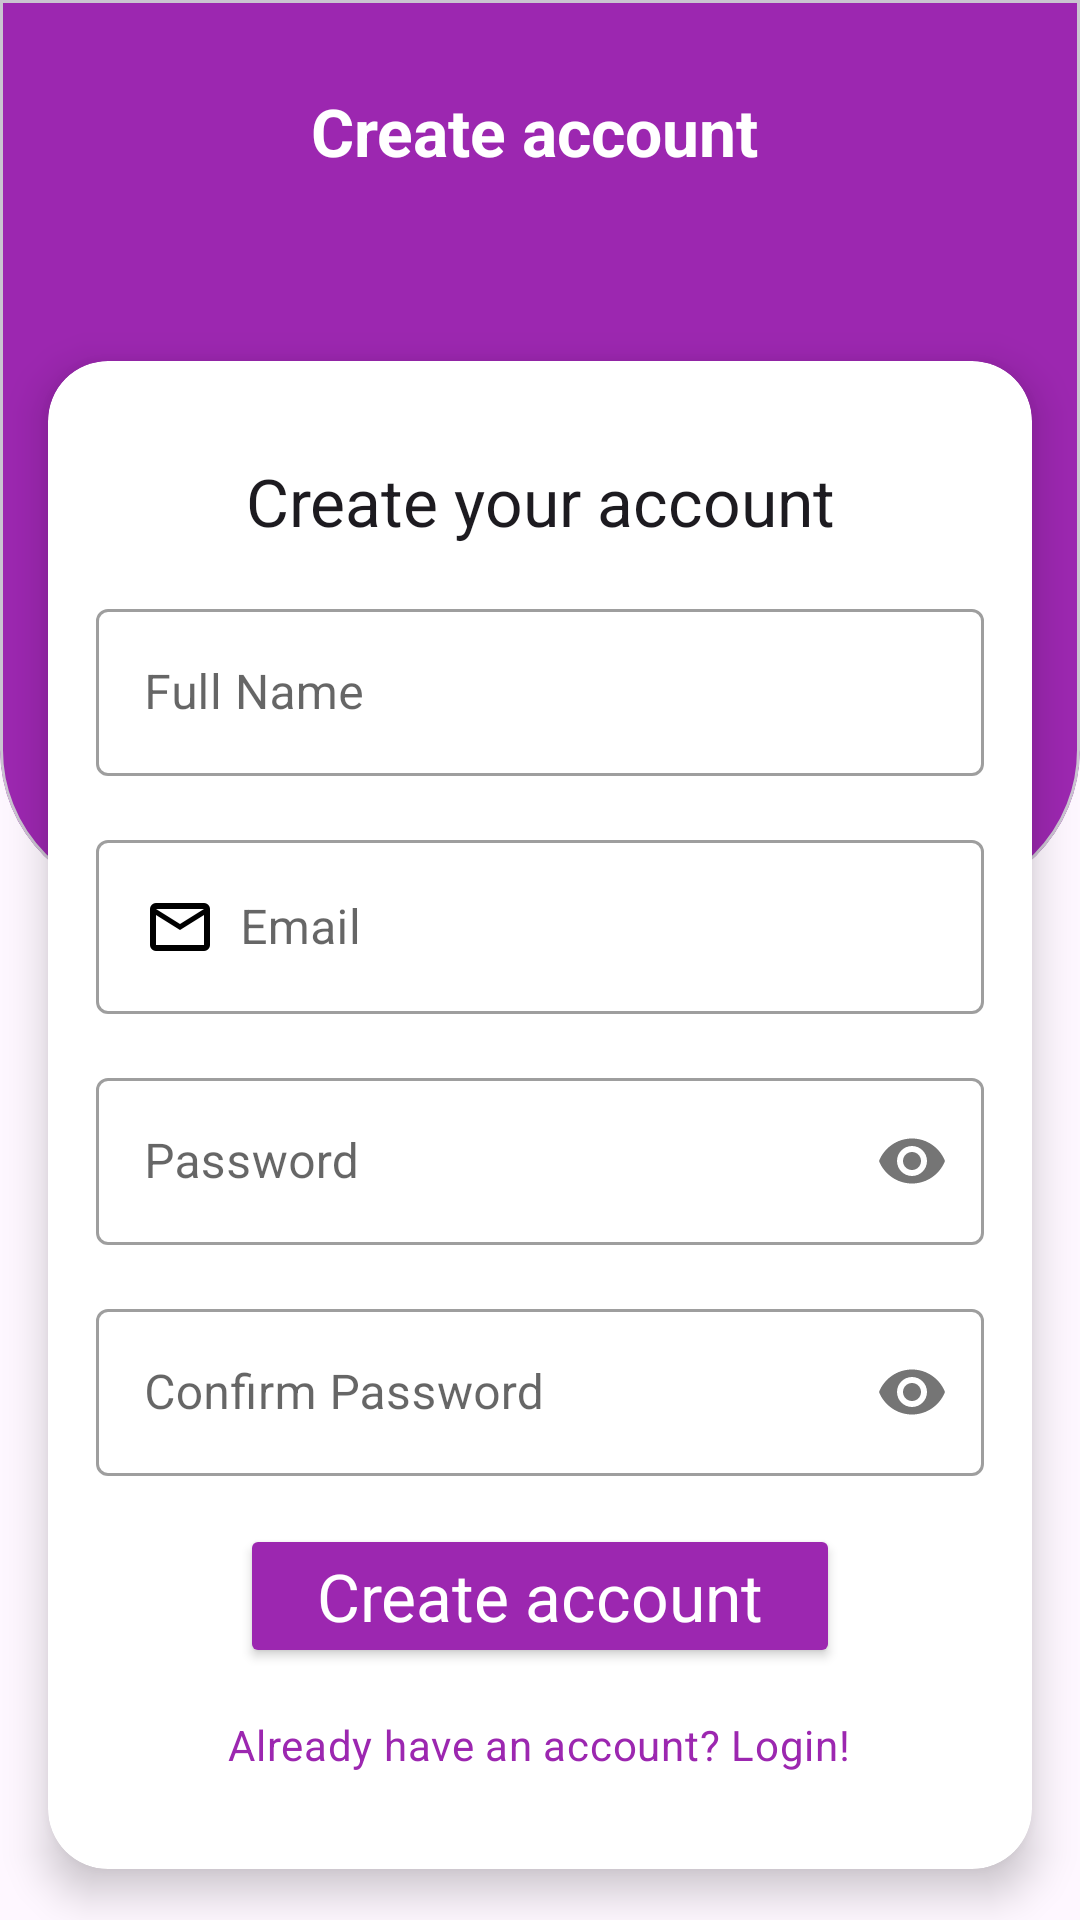

This screen was rendered from an Android layout file. Write that file and the resources it references.
<!-- AndroidManifest.xml: application theme Theme.MusicApp -->
<!-- res/layout/fragment_register.xml -->
<?xml version="1.0" encoding="utf-8"?>
<androidx.constraintlayout.widget.ConstraintLayout xmlns:android="http://schemas.android.com/apk/res/android"
    xmlns:app="http://schemas.android.com/apk/res-auto"
    xmlns:tools="http://schemas.android.com/tools"
    android:layout_width="match_parent"
    android:layout_height="match_parent"
    tools:context=".ui.auth.RegisterFragment">

    <com.google.android.material.card.MaterialCardView
        android:id="@+id/view4"
        android:layout_width="match_parent"
        android:layout_height="300dp"
        app:cardBackgroundColor="@color/purple_500"
        app:layout_constraintEnd_toEndOf="parent"
        app:layout_constraintStart_toStartOf="parent"
        app:layout_constraintTop_toTopOf="parent"
        app:shapeAppearanceOverlay="@style/CardViewBottomRounded">

        <androidx.constraintlayout.widget.ConstraintLayout
            android:layout_width="match_parent"
            android:layout_height="match_parent"
            android:paddingStart="@dimen/padding_4dp"
            android:paddingTop="@dimen/padding_16dp"
            android:paddingEnd="@dimen/padding_16dp">

            <ImageView
                android:id="@+id/btn_back"
                android:layout_width="24dp"
                android:layout_height="24dp"
                android:background="?attr/selectableItemBackground"
                android:contentDescription="@string/imgDescription"
                android:src="@drawable/ic_arrow_back"
                app:layout_constraintBottom_toBottomOf="@+id/text_create_account"
                app:layout_constraintStart_toStartOf="parent"
                app:layout_constraintTop_toTopOf="parent" />

            <TextView
                android:id="@+id/text_create_account"
                android:layout_width="0dp"
                android:layout_height="wrap_content"
                android:gravity="center"
                android:paddingEnd="@dimen/padding_16dp"
                android:text="@string/text_create_account"
                android:textAppearance="@style/TextAppearance.Material3.TitleLarge"
                android:textColor="@color/white"
                android:textStyle="bold"
                app:layout_constraintBottom_toBottomOf="@+id/btn_back"
                app:layout_constraintEnd_toEndOf="parent"
                app:layout_constraintStart_toEndOf="@+id/btn_back"
                app:layout_constraintTop_toTopOf="parent"
                tools:ignore="RtlSymmetry" />
        </androidx.constraintlayout.widget.ConstraintLayout>

    </com.google.android.material.card.MaterialCardView>

    <androidx.cardview.widget.CardView
        android:id="@+id/cardview"
        android:layout_width="match_parent"
        android:layout_height="wrap_content"
        android:layout_marginHorizontal="@dimen/margin_16dp"
        android:layout_marginTop="-180dp"
        android:backgroundTint="#FFFFFF"
        app:cardCornerRadius="20dp"
        app:cardElevation="8dp"
        app:layout_constraintEnd_toEndOf="parent"
        app:layout_constraintStart_toStartOf="parent"
        app:layout_constraintTop_toBottomOf="@+id/view4">

        <LinearLayout
            android:layout_width="match_parent"
            android:layout_height="wrap_content"
            android:layout_marginTop="@dimen/margin_16dp"
            android:layout_marginBottom="@dimen/margin_16dp"
            android:orientation="vertical"
            android:padding="@dimen/padding_16dp">

            <TextView
                android:id="@+id/title_create_your_account"
                android:layout_width="match_parent"
                android:layout_height="wrap_content"
                android:gravity="center"
                android:text="@string/text_create_your_account"
                android:textAppearance="@style/TextAppearance.Material3.TitleLarge" />

            <com.google.android.material.textfield.TextInputLayout
                style="@style/Widget.MaterialComponents.TextInputLayout.OutlinedBox"
                android:layout_width="match_parent"
                android:layout_height="wrap_content"
                android:layout_marginTop="@dimen/margin_16dp">

                <com.google.android.material.textfield.TextInputEditText
                    android:id="@+id/edt_full_name"
                    android:layout_width="match_parent"
                    android:layout_height="wrap_content"
                    android:drawableStart="@drawable/ic_person"
                    android:drawablePadding="@dimen/padding_8dp"
                    android:hint="@string/text_hint_full_name"
                    android:inputType="textEmailAddress" />
            </com.google.android.material.textfield.TextInputLayout>

            <com.google.android.material.textfield.TextInputLayout
                style="@style/Widget.MaterialComponents.TextInputLayout.OutlinedBox"
                android:layout_width="match_parent"
                android:layout_height="wrap_content"
                android:layout_marginTop="@dimen/margin_16dp">

                <com.google.android.material.textfield.TextInputEditText
                    android:id="@+id/edt_email"
                    android:layout_width="match_parent"
                    android:layout_height="wrap_content"
                    android:drawableStart="@drawable/ic_email"
                    android:drawablePadding="@dimen/padding_8dp"
                    android:hint="@string/text_hint_email"
                    android:inputType="textEmailAddress" />
            </com.google.android.material.textfield.TextInputLayout>

            <com.google.android.material.textfield.TextInputLayout
                style="@style/Widget.MaterialComponents.TextInputLayout.OutlinedBox"
                android:layout_width="match_parent"
                android:layout_height="wrap_content"
                android:layout_marginTop="@dimen/margin_16dp"
                app:passwordToggleEnabled="true">

                <com.google.android.material.textfield.TextInputEditText
                    android:id="@+id/edtPassword"
                    android:layout_width="match_parent"
                    android:layout_height="wrap_content"
                    android:drawableStart="@drawable/ic_lock"
                    android:drawablePadding="@dimen/padding_8dp"
                    android:hint="@string/text_hint_password"
                    android:inputType="textPassword" />
            </com.google.android.material.textfield.TextInputLayout>

            <com.google.android.material.textfield.TextInputLayout
                style="@style/Widget.MaterialComponents.TextInputLayout.OutlinedBox"
                android:layout_width="match_parent"
                android:layout_height="wrap_content"
                android:layout_marginTop="@dimen/margin_16dp"
                app:passwordToggleEnabled="true">

                <com.google.android.material.textfield.TextInputEditText
                    android:id="@+id/edt_confirm_password"
                    android:layout_width="match_parent"
                    android:layout_height="wrap_content"
                    android:drawableStart="@drawable/ic_lock"
                    android:drawablePadding="@dimen/padding_8dp"
                    android:hint="@string/text_hint_confirm_password"
                    android:inputType="textPassword" />
            </com.google.android.material.textfield.TextInputLayout>

            <Button
                android:id="@+id/btnRegister"
                android:layout_width="@dimen/button_size_200dp"
                android:layout_height="wrap_content"
                android:layout_gravity="center"
                android:layout_marginTop="@dimen/margin_16dp"
                android:backgroundTint="@color/purple_500"
                android:padding="@dimen/padding_8dp"
                android:text="@string/text_create_account"
                android:textAppearance="@style/TextAppearance.Material3.TitleLarge"
                android:textColor="@color/white"
                tools:ignore="DuplicateSpeakableTextCheck" />

            <TextView
                android:id="@+id/action_move_login"
                android:layout_width="wrap_content"
                android:layout_height="wrap_content"
                android:layout_gravity="center"
                android:layout_marginTop="@dimen/margin_16dp"
                android:text="@string/action_forward_to_login"
                android:textAppearance="@style/TextAppearance.Material3.BodyMedium"
                android:textColor="@color/purple_500" />

        </LinearLayout>
    </androidx.cardview.widget.CardView>

    <ProgressBar
        android:id="@+id/progress_register"
        style="?android:attr/progressBarStyle"
        android:layout_width="wrap_content"
        android:layout_height="wrap_content"
        android:elevation="10dp"
        android:visibility="gone"
        app:layout_constraintBottom_toBottomOf="parent"
        app:layout_constraintEnd_toEndOf="parent"
        app:layout_constraintStart_toStartOf="parent"
        app:layout_constraintTop_toTopOf="parent"
        tools:visibility="visible" />
</androidx.constraintlayout.widget.ConstraintLayout>
<!-- resources referenced by this layout -->
<resources>
  <color name="purple_500">#9C27B0</color>
  <color name="white">#FFFFFFFF</color>
  <dimen name="button_size_200dp">200dp</dimen>
  <dimen name="margin_16dp">16dp</dimen>
  <dimen name="padding_16dp">16dp</dimen>
  <dimen name="padding_4dp">4dp</dimen>
  <dimen name="padding_8dp">8dp</dimen>
  <!-- drawable ic_email (drawable) -->
  <vector xmlns:android="http://schemas.android.com/apk/res/android"
      android:width="24dp"
      android:height="24dp"
      android:viewportWidth="960"
      android:viewportHeight="960">
      <path
          android:fillColor="@color/black"
          android:pathData="M160,800q-33,0 -56.5,-23.5T80,720v-480q0,-33 23.5,-56.5T160,160h640q33,0 56.5,23.5T880,240v480q0,33 -23.5,56.5T800,800L160,800ZM480,520L160,320v400h640v-400L480,520ZM480,440 L800,240L160,240l320,200ZM160,320v-80,480 -400Z" />
  </vector>
  <string name="action_forward_to_login">Already have an account? Login!</string>
  <string name="imgDescription">Image Description</string>
  <string name="text_create_account">Create account</string>
  <string name="text_create_your_account">Create your account</string>
  <string name="text_hint_confirm_password">Confirm Password</string>
  <string name="text_hint_email">Email</string>
  <string name="text_hint_full_name">Full Name</string>
  <string name="text_hint_password">Password</string>
  <style name="CardViewBottomRounded">
          <item name="cornerFamily">rounded</item>
          <item name="cornerSizeBottomLeft">50dp</item>
          <item name="cornerSizeBottomRight">50dp</item>
          <item name="cornerSizeTopLeft">0dp</item>
          <item name="cornerSizeTopRight">0dp</item>
      </style>
  <style name="Theme.MusicApp" parent="Theme.Material3.DayNight.NoActionBar">
          <item name="colorPrimary">@color/md_theme_light_primary</item>
          <item name="colorOnPrimary">@color/md_theme_light_onPrimary</item>
          <item name="colorPrimaryContainer">@color/md_theme_light_primaryContainer</item>
          <item name="colorOnPrimaryContainer">@color/md_theme_light_onPrimaryContainer</item>
  
          
          <item name="colorError">@color/md_theme_light_error</item>
          <item name="colorOnError">@color/md_theme_light_onError</item>
  
          
          <item name="colorSurface">@color/md_theme_light_surface</item>
          <item name="colorOnSurface">@color/md_theme_light_onSurface</item>
  
          
          <item name="colorSurfaceVariant">@color/md_theme_light_surfaceVariant</item>
          <item name="colorSecondary">@color/pink_700</item>
          <item name="colorOnSecondary">@color/white</item>
      </style>
  <color name="black">#FF000000</color>
  <color name="md_theme_light_primary">#9C27B0</color>
  <color name="md_theme_light_onPrimary">#FFFFFF</color>
  <color name="md_theme_light_primaryContainer">#E1BEE7</color>
  <color name="md_theme_light_onPrimaryContainer">#4A148C</color>
  <color name="md_theme_light_error">#D32F2F</color>
  <color name="md_theme_light_onError">#FFFFFF</color>
  <color name="md_theme_light_surface">#FFFFFF</color>
  <color name="md_theme_light_onSurface">#000000</color>
  <color name="md_theme_light_surfaceVariant">#F3E5F5</color>
  <color name="pink_700">#C2185B</color>
</resources>
